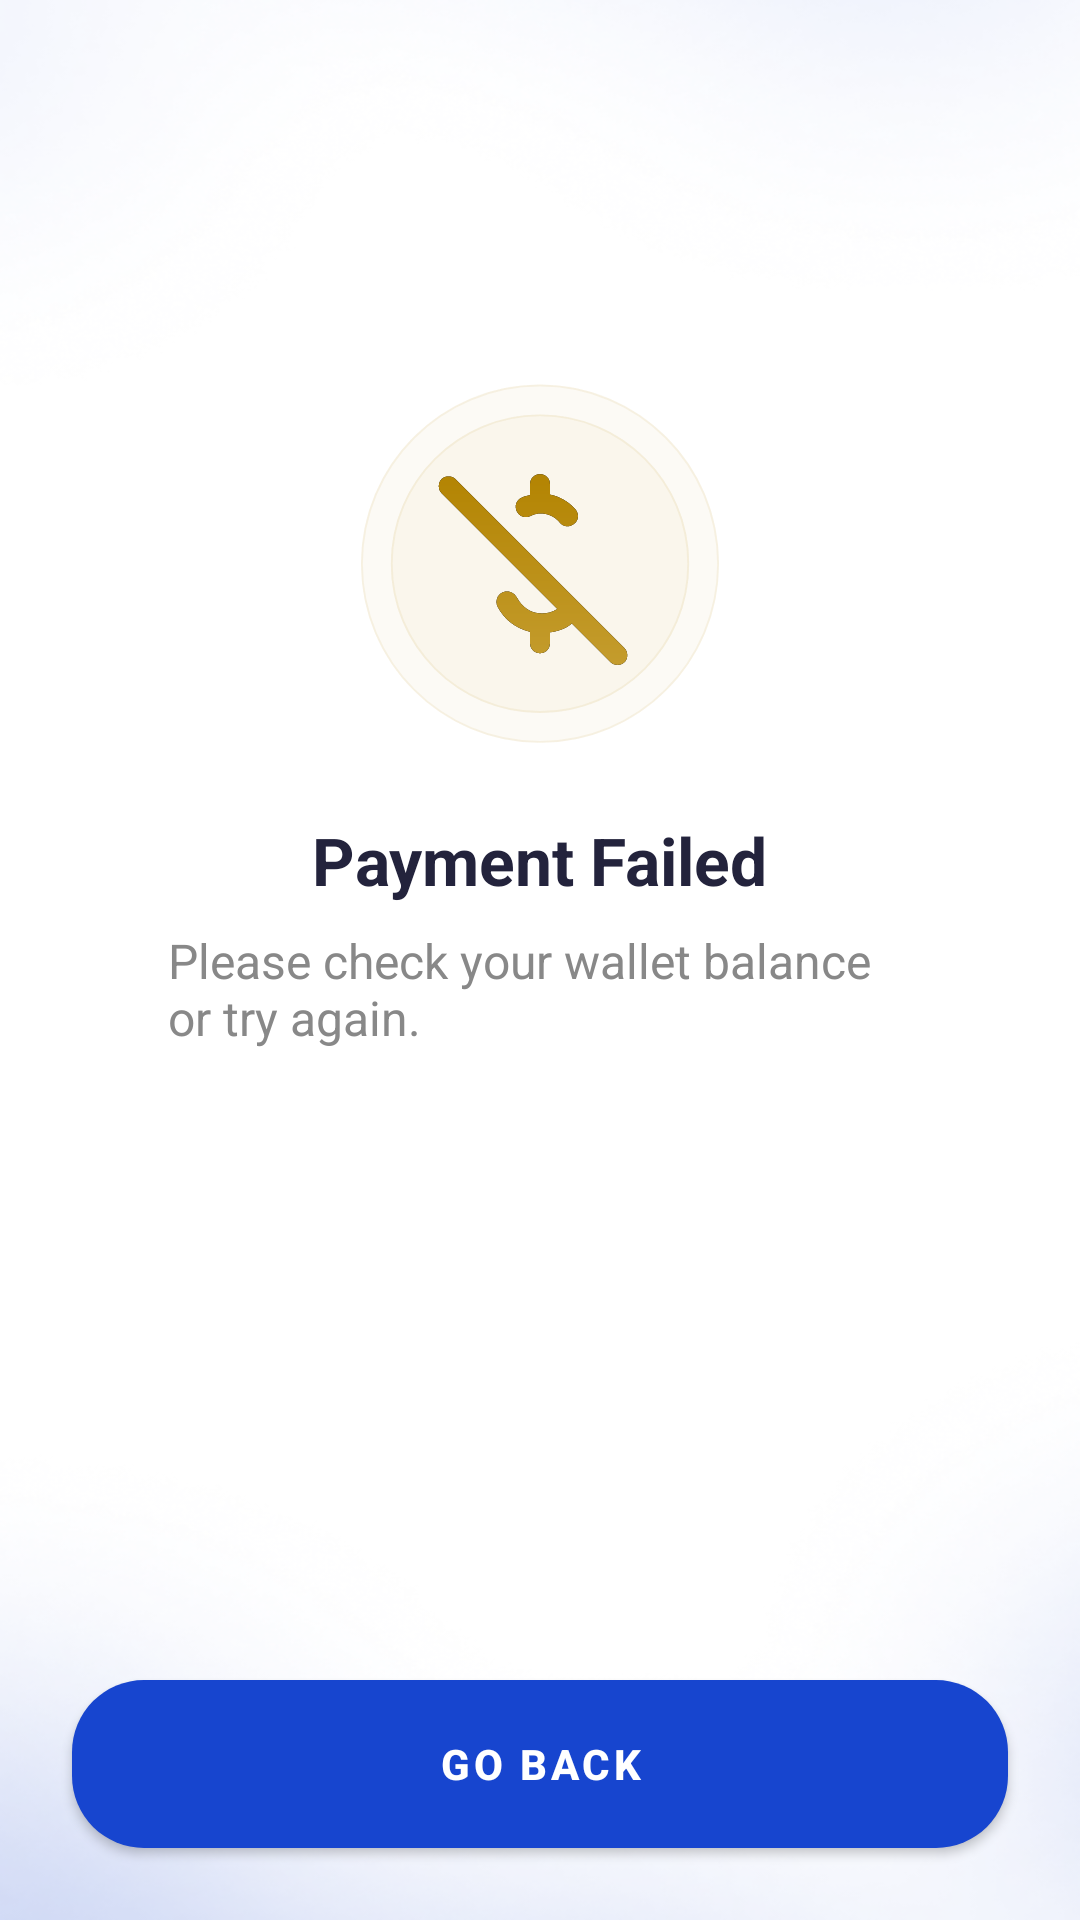

The Android layout XML behind this screen, and the referenced resources:
<!-- AndroidManifest.xml: application theme Theme.Canpay_passenger -->
<!-- res/layout/activity_payment_failed.xml -->
<?xml version="1.0" encoding="utf-8"?>
<RelativeLayout xmlns:android="http://schemas.android.com/apk/res/android"
    android:layout_width="match_parent"
    android:layout_height="match_parent"
    android:background="@drawable/screen_bg">

    
    <ImageView
        android:id="@+id/logo"
        android:layout_width="wrap_content"
        android:layout_height="wrap_content"
        android:layout_centerHorizontal="true"
        android:layout_marginTop="48dp"
        android:contentDescription="@string/app_name"
        android:src="@drawable/canpay_logo" />

    
    <LinearLayout
        android:id="@+id/fail_card"
        android:layout_width="match_parent"
        android:layout_height="wrap_content"
        android:orientation="vertical"
        android:background="@drawable/rounded_white_bg"
        android:padding="32dp"
        android:layout_below="@id/logo"
        android:layout_marginTop="48dp"
        android:layout_marginStart="24dp"
        android:layout_marginEnd="24dp"
        android:layout_centerHorizontal="true"
        android:elevation="4dp">

        
        <ImageView
            android:id="@+id/iv_failed_icon"
            android:layout_width="120dp"
            android:layout_height="120dp"
            android:src="@drawable/ic_payment_failed"
            android:layout_gravity="center_horizontal"
            android:contentDescription="@null"/>

        
        <TextView
            android:id="@+id/tv_payment_failed"
            android:layout_width="wrap_content"
            android:layout_height="wrap_content"
            android:text="Payment Failed"
            android:textSize="22sp"
            android:textStyle="bold"
            android:textColor="#23233C"
            android:layout_gravity="center_horizontal"
            android:layout_marginTop="24dp"/>

        
        <TextView
            android:id="@+id/tv_reason"
            android:layout_width="wrap_content"
            android:layout_height="wrap_content"
            android:text="Please check your wallet balance or try again."
            android:textSize="16sp"
            android:textColor="#888888"
            android:layout_gravity="center_horizontal"
            android:layout_marginTop="8dp"/>
    </LinearLayout>

    
    <Button
        android:id="@+id/btn_go_back"
        android:layout_width="match_parent"
        android:layout_height="56dp"
        android:text="GO BACK"
        android:textAllCaps="true"
        android:textColor="@android:color/white"
        android:textStyle="bold"
        android:background="@drawable/rounded_button"
        android:layout_alignParentBottom="true"
        android:layout_margin="24dp"/>
</RelativeLayout>
<!-- resources referenced by this layout -->
<resources>
  <!-- drawable ic_payment_failed: vector/xml drawable (drawable, 5229 chars, omitted) -->
  <!-- drawable rounded_button (drawable) -->
  <?xml version="1.0" encoding="utf-8"?>
  <shape xmlns:android="http://schemas.android.com/apk/res/android"
      android:shape="rectangle">
      <solid android:color="@color/button_blue"/>
      <corners android:radius="24dp"/>
  </shape>
  <!-- drawable screen_bg: png bitmap (drawable, 150816 bytes) -->
  <string name="app_name">Canpay</string>
  <style name="Theme.Canpay_passenger" parent="Theme.MaterialComponents.DayNight.NoActionBar">
          
          <item name="colorPrimary">@color/button_blue</item>
          <item name="colorPrimaryVariant">@color/button_blue</item>
          <item name="colorOnPrimary">@color/white</item>
          
          <item name="colorSecondary">@color/button_blue</item>
          <item name="colorSecondaryVariant">@color/button_blue</item>
          <item name="colorOnSecondary">@color/white</item>
          
          <item name="android:statusBarColor">@color/button_blue</item>
          
          <item name="buttonStyle">@style/AppButton</item>
      </style>
  <color name="button_blue">#1745CF</color>
  <color name="white">#FFFFFF</color>
  <style name="AppButton" parent="Widget.MaterialComponents.Button">
          <item name="android:background">@drawable/rounded_button</item>
          <item name="android:textColor">@color/white</item>
          <item name="android:textAllCaps">true</item>
          <item name="android:textStyle">bold</item>
          <item name="android:paddingLeft">24dp</item>
          <item name="android:paddingRight">24dp</item>
          <item name="android:layout_height">56dp</item>
      </style>
</resources>
